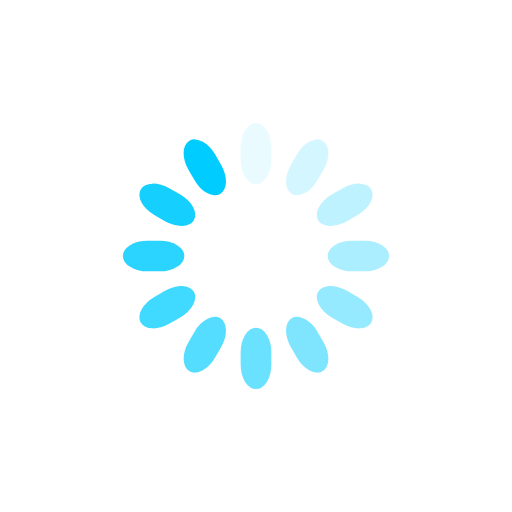
t = 0.00 s
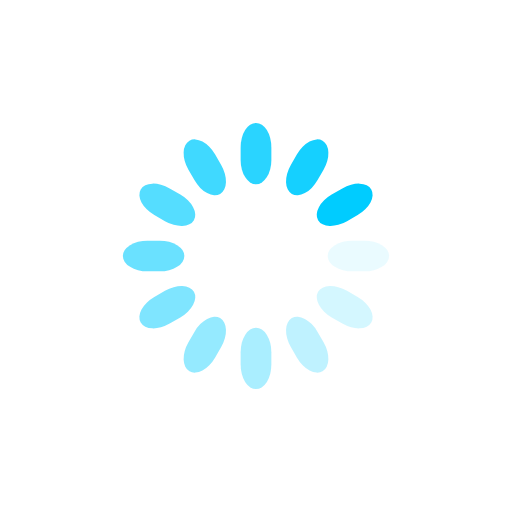
t = 0.25 s
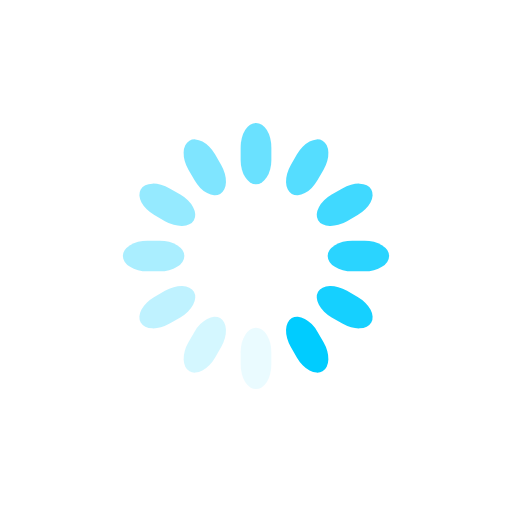
t = 0.50 s
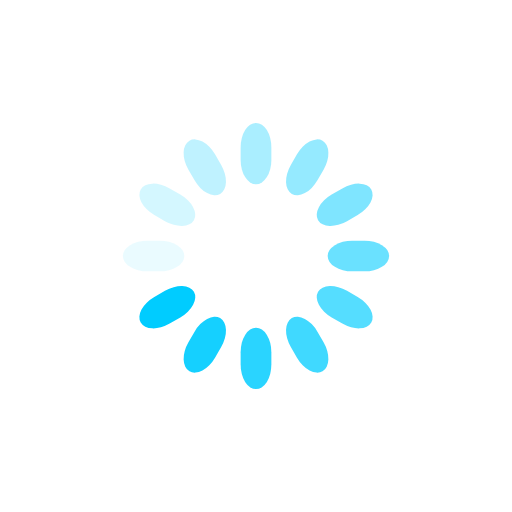
t = 0.75 s

The animated SVG that drew these frames (rendered in a browser with its animation timeline set to each time). Animation: 12 SMIL elements (animate=12); one cycle of 1.00 s, repeats indefinitely.

<svg class="lds-spinner" width="200px"  height="200px"  xmlns="http://www.w3.org/2000/svg" xmlns:xlink="http://www.w3.org/1999/xlink" viewBox="0 0 100 100" preserveAspectRatio="xMidYMid" style="background: none;"><g transform="rotate(0 50 50)">
  <rect x="47" y="24" rx="9.4" ry="4.8" width="6" height="12" fill="#00ccff">
    <animate attributeName="opacity" values="1;0" times="0;1" dur="1s" begin="-0.9166666666666666s" repeatCount="indefinite"></animate>
  </rect>
</g><g transform="rotate(30 50 50)">
  <rect x="47" y="24" rx="9.4" ry="4.8" width="6" height="12" fill="#00ccff">
    <animate attributeName="opacity" values="1;0" times="0;1" dur="1s" begin="-0.8333333333333334s" repeatCount="indefinite"></animate>
  </rect>
</g><g transform="rotate(60 50 50)">
  <rect x="47" y="24" rx="9.4" ry="4.8" width="6" height="12" fill="#00ccff">
    <animate attributeName="opacity" values="1;0" times="0;1" dur="1s" begin="-0.75s" repeatCount="indefinite"></animate>
  </rect>
</g><g transform="rotate(90 50 50)">
  <rect x="47" y="24" rx="9.4" ry="4.8" width="6" height="12" fill="#00ccff">
    <animate attributeName="opacity" values="1;0" times="0;1" dur="1s" begin="-0.6666666666666666s" repeatCount="indefinite"></animate>
  </rect>
</g><g transform="rotate(120 50 50)">
  <rect x="47" y="24" rx="9.4" ry="4.8" width="6" height="12" fill="#00ccff">
    <animate attributeName="opacity" values="1;0" times="0;1" dur="1s" begin="-0.5833333333333334s" repeatCount="indefinite"></animate>
  </rect>
</g><g transform="rotate(150 50 50)">
  <rect x="47" y="24" rx="9.4" ry="4.8" width="6" height="12" fill="#00ccff">
    <animate attributeName="opacity" values="1;0" times="0;1" dur="1s" begin="-0.5s" repeatCount="indefinite"></animate>
  </rect>
</g><g transform="rotate(180 50 50)">
  <rect x="47" y="24" rx="9.4" ry="4.8" width="6" height="12" fill="#00ccff">
    <animate attributeName="opacity" values="1;0" times="0;1" dur="1s" begin="-0.4166666666666667s" repeatCount="indefinite"></animate>
  </rect>
</g><g transform="rotate(210 50 50)">
  <rect x="47" y="24" rx="9.4" ry="4.8" width="6" height="12" fill="#00ccff">
    <animate attributeName="opacity" values="1;0" times="0;1" dur="1s" begin="-0.3333333333333333s" repeatCount="indefinite"></animate>
  </rect>
</g><g transform="rotate(240 50 50)">
  <rect x="47" y="24" rx="9.4" ry="4.8" width="6" height="12" fill="#00ccff">
    <animate attributeName="opacity" values="1;0" times="0;1" dur="1s" begin="-0.25s" repeatCount="indefinite"></animate>
  </rect>
</g><g transform="rotate(270 50 50)">
  <rect x="47" y="24" rx="9.4" ry="4.8" width="6" height="12" fill="#00ccff">
    <animate attributeName="opacity" values="1;0" times="0;1" dur="1s" begin="-0.16666666666666666s" repeatCount="indefinite"></animate>
  </rect>
</g><g transform="rotate(300 50 50)">
  <rect x="47" y="24" rx="9.4" ry="4.8" width="6" height="12" fill="#00ccff">
    <animate attributeName="opacity" values="1;0" times="0;1" dur="1s" begin="-0.08333333333333333s" repeatCount="indefinite"></animate>
  </rect>
</g><g transform="rotate(330 50 50)">
  <rect x="47" y="24" rx="9.4" ry="4.8" width="6" height="12" fill="#00ccff">
    <animate attributeName="opacity" values="1;0" times="0;1" dur="1s" begin="0s" repeatCount="indefinite"></animate>
  </rect>
</g></svg>
